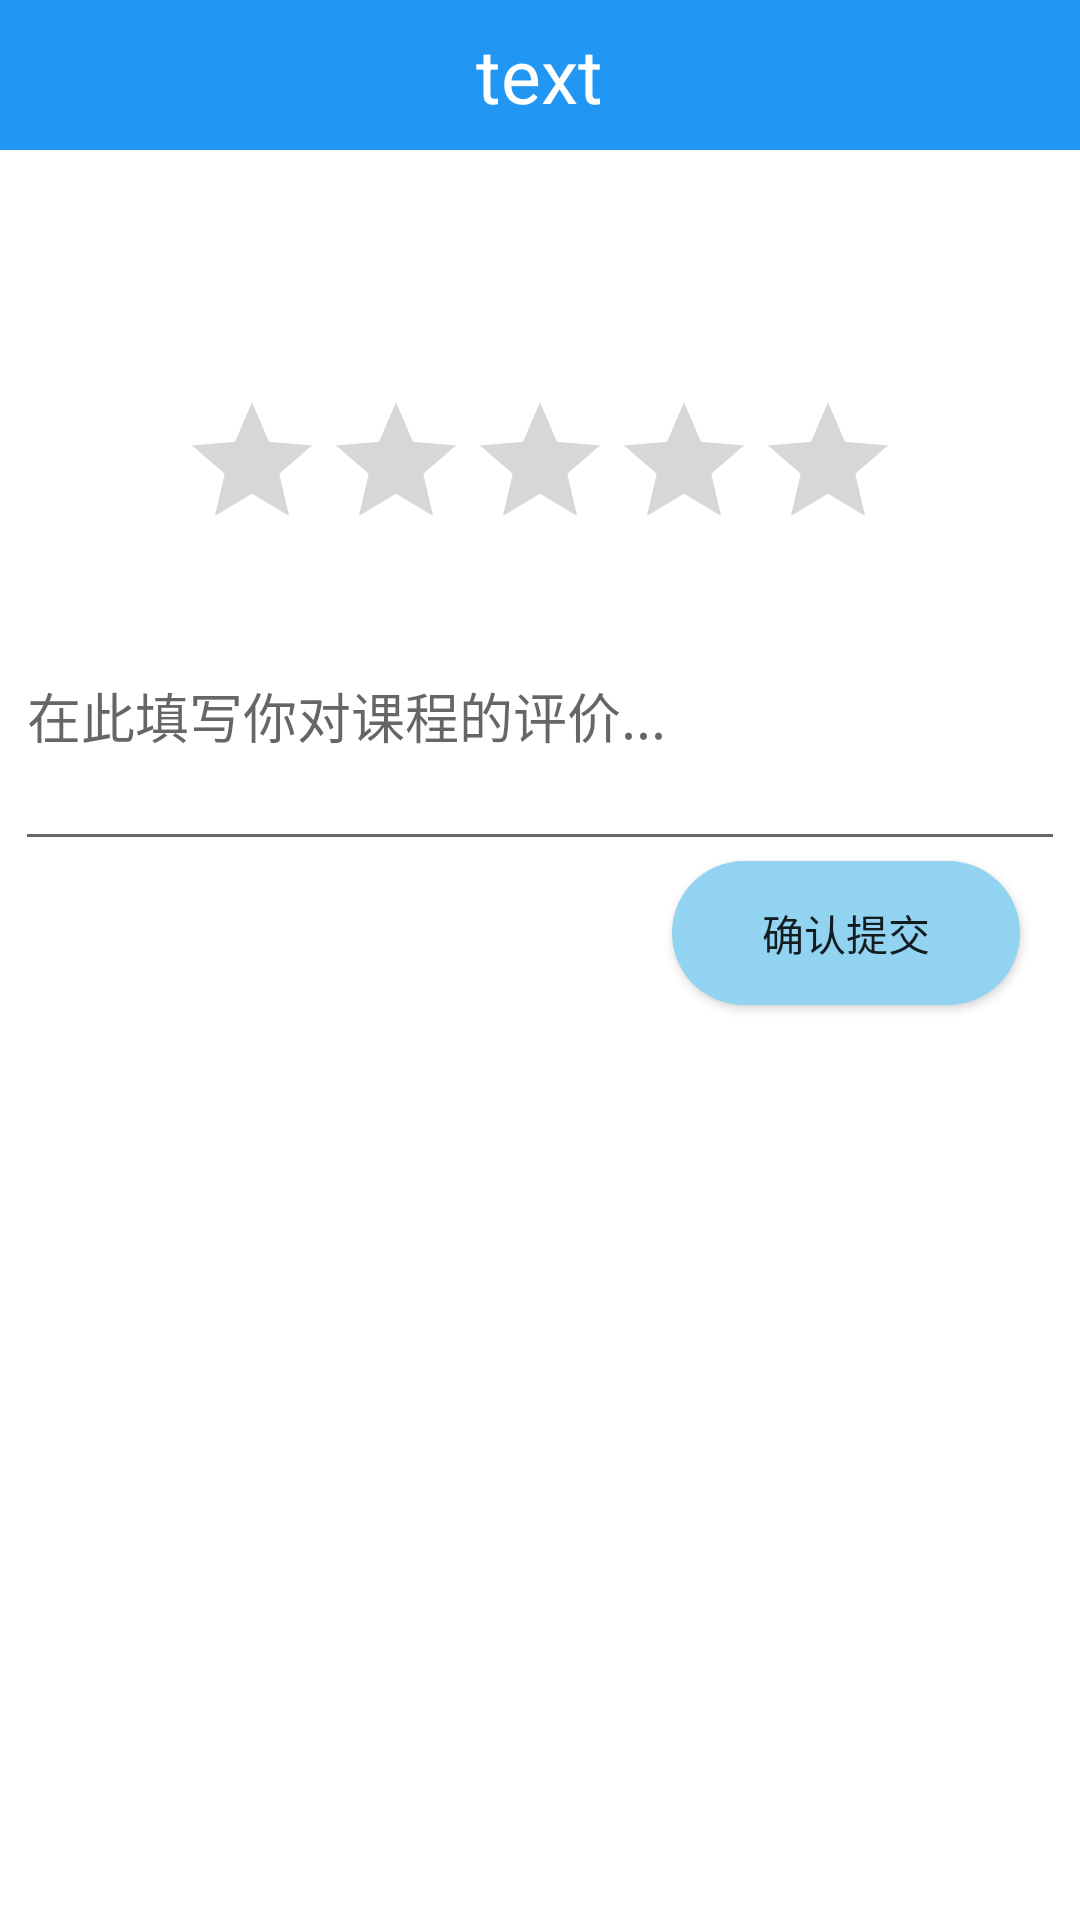

Reconstruct the res/layout file that produces this screen, plus the resources it refers to.
<!-- AndroidManifest.xml: application theme Theme.OnlineEducation -->
<!-- res/layout/course_comment_page.xml -->
<?xml version="1.0" encoding="utf-8"?>
<LinearLayout xmlns:android="http://schemas.android.com/apk/res/android"
    android:layout_width="match_parent"
    android:layout_height="match_parent"
    android:orientation="vertical">

    <include layout="@layout/titlebar" />

    <RatingBar
        android:layout_marginTop="80dp"
        android:layout_gravity="center"
        android:id="@+id/rgb_ping"
        android:layout_width="wrap_content"
        android:layout_height="wrap_content"
        android:numStars="5"
        android:rating="0"
        android:stepSize="1" />

    <EditText
        android:layout_width="350dp"
        android:layout_height="100dp"
        android:layout_gravity="center"
        android:hint="在此填写你对课程的评价..."
        />

    <Button
        android:background="@drawable/button_drawable"
        android:layout_marginRight="20dp"
        android:layout_gravity="right"
        android:layout_width="wrap_content"
        android:layout_height="wrap_content"
        android:text="确认提交"
        />
</LinearLayout>
<!-- res/layout/titlebar.xml (included above) -->
<?xml version="1.0" encoding="utf-8"?>
<LinearLayout xmlns:android="http://schemas.android.com/apk/res/android"
    android:layout_width="match_parent"
    android:layout_height="50dp"
    android:background="#2196F3"
    android:gravity="center"
    android:orientation="horizontal">

    <TextView
        android:id="@+id/titleBarId"
        android:layout_width="wrap_content"
        android:layout_height="wrap_content"
        android:text="text"
        android:textColor="@color/white"
        android:textSize="25sp" />

</LinearLayout>
<!-- resources referenced by this layout -->
<resources>
  <!-- drawable button_drawable (drawable) -->
  <?xml version="1.0" encoding="utf-8" ?>
  <shape xmlns:android="http://schemas.android.com/apk/res/android"
      android:shape="rectangle">
      
      <solid android:color="#92D3F1" />
      
      <corners android:radius="105dip" />
      <padding
          android:bottom="8dp"
          android:left="30dp"
          android:right="30dp"
          android:top="8dp"
          />
      
  
  </shape>
  <style name="Theme.OnlineEducation" parent="Theme.MaterialComponents.DayNight.DarkActionBar">
          
          <item name="colorPrimary">@color/purple_500</item>
          <item name="colorPrimaryVariant">@color/purple_700</item>
          <item name="colorOnPrimary">@color/white</item>
          
          <item name="colorSecondary">@color/teal_200</item>
          <item name="colorSecondaryVariant">@color/teal_700</item>
          <item name="colorOnSecondary">@color/black</item>
          
          <item name="android:statusBarColor" tools:targetApi="l">?attr/colorPrimaryVariant</item>
          
      </style>
  <!-- not gathered from this repository: default colours our renderer supplied (Android Studio template values) -->
  <color name="purple_500">#FF6200EE</color>
  <color name="purple_700">#FF3700B3</color>
  <color name="teal_200">#FF03DAC5</color>
  <color name="teal_700">#FF018786</color>
  <color name="black">#FF000000</color>
  <color name="white">#FFFFFFFF</color>
</resources>
